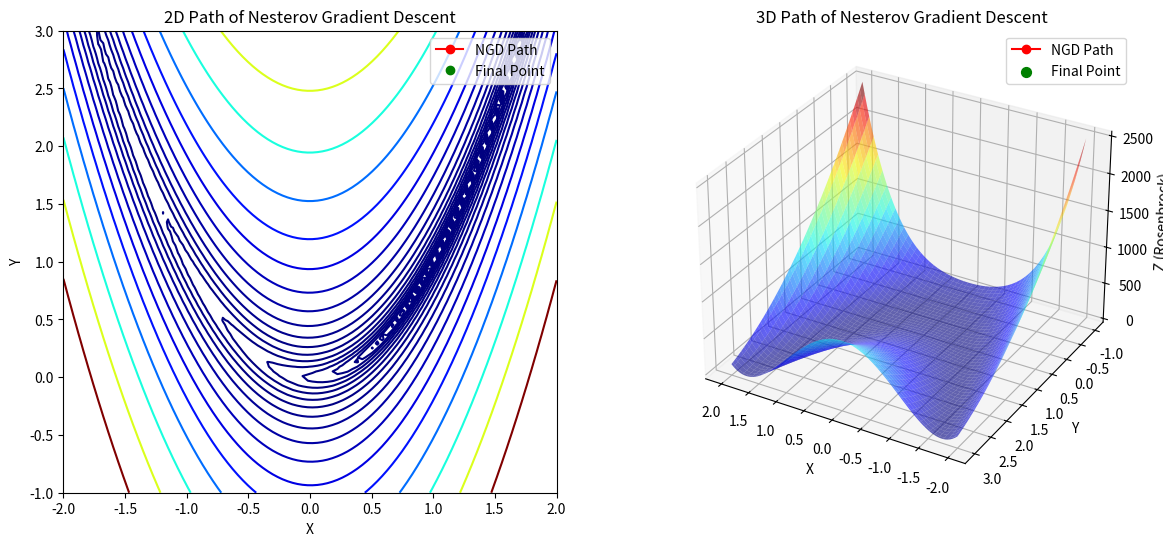

Write the Python code that produced this figure.
import numpy as np
import matplotlib.pyplot as plt
from mpl_toolkits.mplot3d import Axes3D
from matplotlib.animation import FuncAnimation, PillowWriter

# Define the Nesterov Accelerated Gradient Descent optimizer class
class NesterovAcceleratedGradientDescent:
    def __init__(self, learning_rate=0.001, momentum=0.9, tolerance=1e-6, max_iterations=1000):
        self.learning_rate = learning_rate
        self.momentum = momentum
        self.tolerance = tolerance
        self.max_iterations = max_iterations
        self.path = []

    def optimize(self, initial_point, gradient_func):
        velocity = np.zeros_like(initial_point)
        current_point = initial_point
        num_iter = 0

        while num_iter < self.max_iterations:
            self.path.append(current_point.copy())
            lookahead_point = current_point + self.momentum * velocity
            grad = gradient_func(lookahead_point)
            new_velocity = self.momentum * velocity - self.learning_rate * grad
            next_point = current_point + new_velocity

            if np.linalg.norm(next_point - current_point) < self.tolerance:
                break

            current_point = next_point
            velocity = new_velocity
            num_iter += 1

        return current_point

# Define the gradient of the Rosenbrock function
def rosenbrock_gradient(point):
    x, y = point
    grad_x = -2 * (1 - x) - 400 * x * (y - x**2)
    grad_y = 200 * (y - x**2)
    return np.array([grad_x, grad_y])

# Set initial point and run optimizer
initial_point = np.array([-1.2, 1.0])
ngd_optimizer = NesterovAcceleratedGradientDescent(learning_rate=0.001, momentum=0.9)
result = ngd_optimizer.optimize(initial_point, rosenbrock_gradient)
path = np.array(ngd_optimizer.path)
x_vals, y_vals = path[:, 0], path[:, 1]

# Generate mesh grid for the Rosenbrock function
x = np.linspace(-2, 2, 100)
y = np.linspace(-1, 3, 100)
X, Y = np.meshgrid(x, y)
Z = (1 - X)**2 + 100 * (Y - X**2)**2

# Initialize figure and subplots for 2D and 3D plots
fig = plt.figure(figsize=(14, 6))
ax2d = fig.add_subplot(1, 2, 1)
ax3d = fig.add_subplot(1, 2, 2, projection='3d')

# Set up 2D contour plot
ax2d.contour(X, Y, Z, levels=np.logspace(-1, 3, 20), cmap='jet')
line_2d, = ax2d.plot([], [], 'o-', color='red', label='NGD Path')
goal_point_2d, = ax2d.plot([], [], 'go', label='Final Point')
ax2d.set_xlabel('X')
ax2d.set_ylabel('Y')
ax2d.set_title('2D Path of Nesterov Gradient Descent')
ax2d.legend()
text_2d = ax2d.text(-1.5, 2.8, '', fontsize=12)

# Set up 3D surface plot
ax3d.plot_surface(X, Y, Z, cmap='jet', alpha=0.6, edgecolor='none')
path_z = (1 - x_vals)**2 + 100 * (y_vals - x_vals**2)**2
line_3d, = ax3d.plot([], [], [], 'o-', color='red', label='NGD Path')
goal_point_3d = ax3d.scatter([], [], [], color='green', s=50, label='Final Point')
ax3d.set_xlabel('X')
ax3d.set_ylabel('Y')
ax3d.set_zlabel('Z (Rosenbrock)')
ax3d.set_title('3D Path of Nesterov Gradient Descent')
ax3d.view_init(elev=30, azim=120)
ax3d.legend()
text_3d = ax3d.text2D(0.05, 0.9, '', transform=ax3d.transAxes, fontsize=12)

# Update function for animation
def update(i):
    # Update 2D plot
    line_2d.set_data(x_vals[:i+1], y_vals[:i+1])
    goal_point_2d.set_data([x_vals[-1]], [y_vals[-1]])  # Pass lists (sequences) here
    text_2d.set_text(f'Iteration: {i+1}')
    
    # Update 3D plot
    line_3d.set_data(x_vals[:i+1], y_vals[:i+1])
    line_3d.set_3d_properties(path_z[:i+1])
    goal_point_3d._offsets3d = ([x_vals[-1]], [y_vals[-1]], [path_z[-1]])  # Pass lists here as well
    text_3d.set_text(f'Iteration: {i+1}')

    # Add a pause to make the animation visible in real-time
    plt.pause(0.05)  # Pause for 50 milliseconds between frames
    return line_2d, goal_point_2d, text_2d, line_3d, goal_point_3d, text_3d

# Create the animation with increased interval and stop until user closes the window
ani = FuncAnimation(fig, update, frames=len(path), interval=300, repeat=False)

# Optionally save as a GIF with reduced fps to make it slower
# ani.save("ngd_animation.gif", writer=PillowWriter(fps=5))  # You can experiment with fps

# Show plot and wait for the window to close
plt.show()
